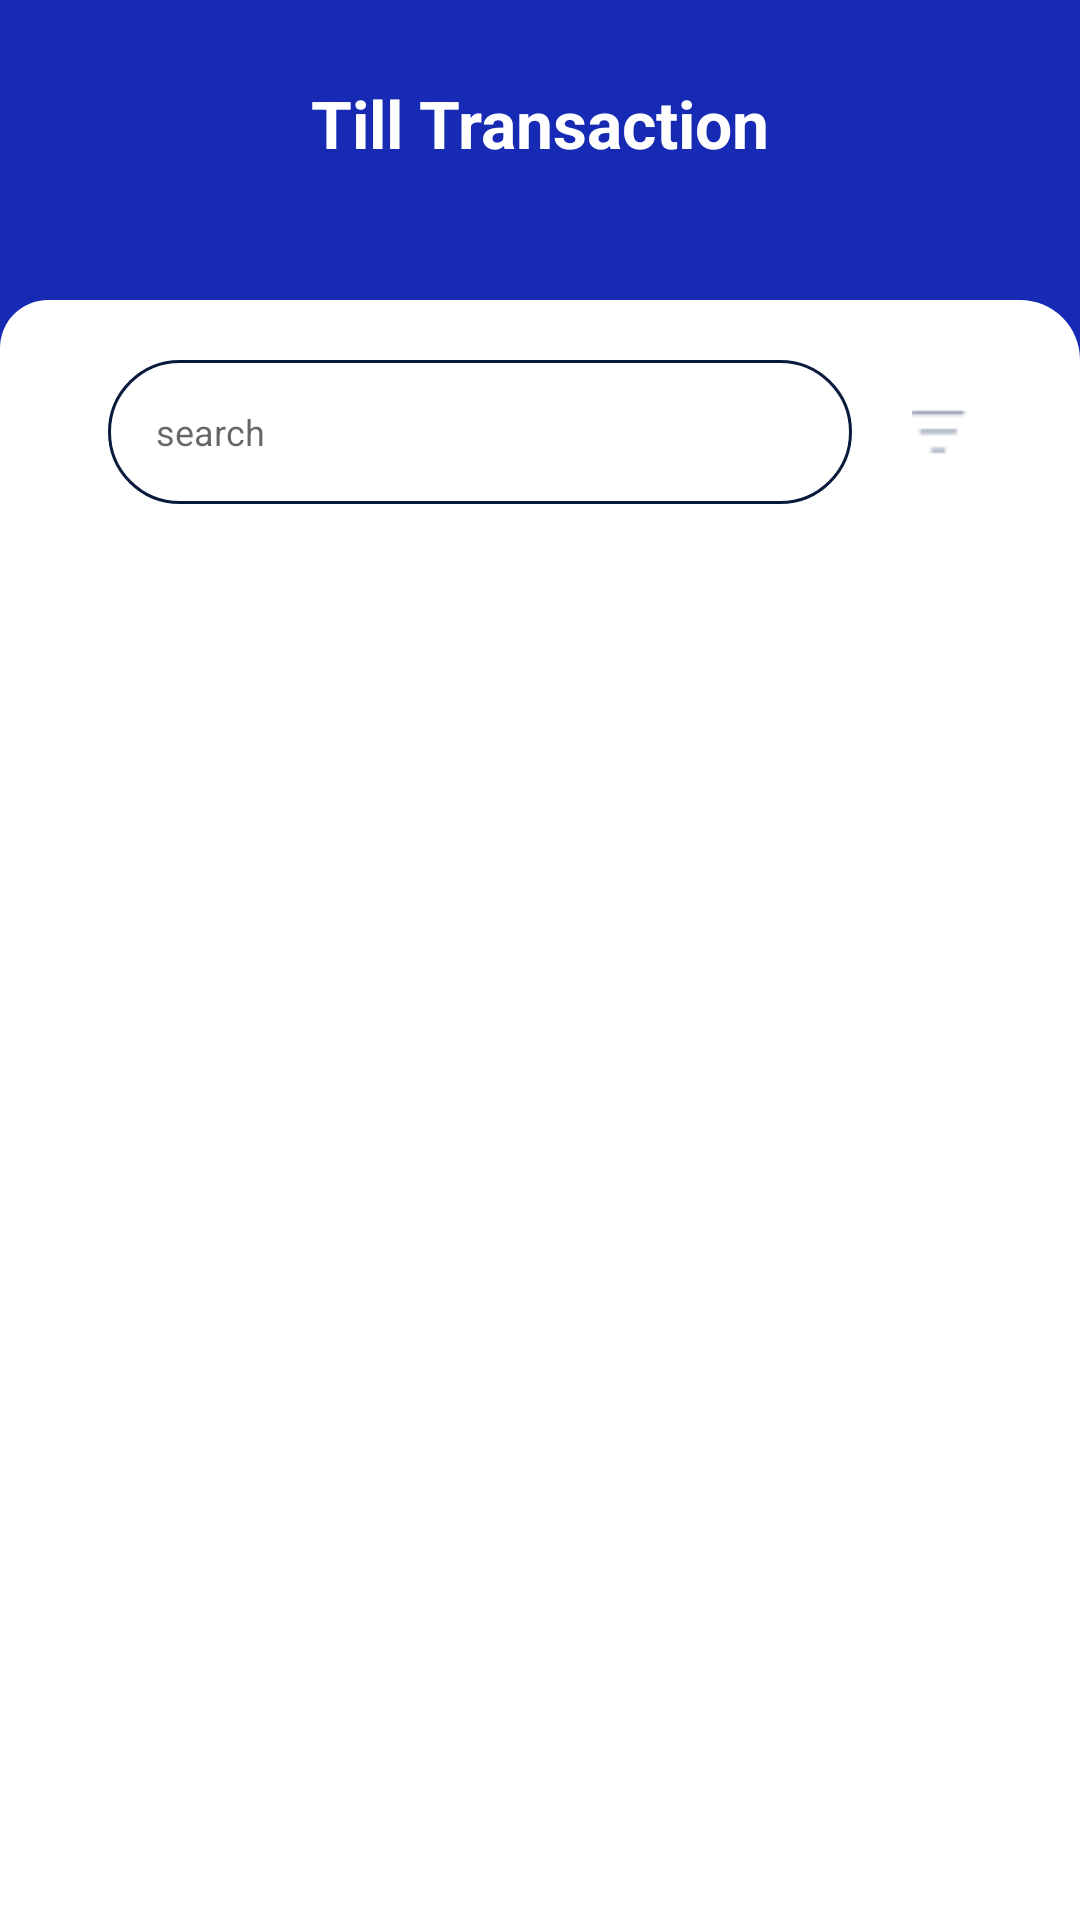

Layout XML and referenced resources for this Android screen:
<!-- AndroidManifest.xml: application theme Theme.SynfinPay -->
<!-- res/layout/fragment_transactionns.xml -->
<?xml version="1.0" encoding="utf-8"?>
<androidx.constraintlayout.widget.ConstraintLayout xmlns:android="http://schemas.android.com/apk/res/android"
    xmlns:app="http://schemas.android.com/apk/res-auto"
    xmlns:tools="http://schemas.android.com/tools"
    android:layout_width="match_parent"
    android:layout_height="match_parent"
    android:background="@color/primary"
    tools:context=".views.TransactionsFragment">
    <androidx.constraintlayout.widget.ConstraintLayout
        android:layout_width="match_parent"
        android:layout_height="102dp"
        app:layout_constraintBottom_toTopOf="@id/signInBody"
        app:layout_constraintTop_toTopOf="parent"
        >

        <ImageView
            android:id="@+id/back"
            android:layout_width="wrap_content"
            android:layout_height="wrap_content"
            android:src="@drawable/baseline_arrow_back_24_white"
            android:layout_marginStart="17dp"
            app:layout_constraintStart_toStartOf="parent"
            android:layout_marginTop="27dp"
            app:layout_constraintTop_toTopOf="parent"

            />

        <TextView
            android:layout_width="wrap_content"
            android:layout_height="wrap_content"
            android:text="Till Transaction"
            android:textStyle="bold"
            android:textColor="@color/white"
            app:layout_constraintStart_toStartOf="parent"
            app:layout_constraintEnd_toEndOf="parent"
            app:layout_constraintTop_toTopOf="parent"
            android:layout_marginTop="27dp"
            android:textSize="22sp"
            />



    </androidx.constraintlayout.widget.ConstraintLayout>


    <androidx.constraintlayout.widget.ConstraintLayout
        android:id="@+id/signInBody"
        android:layout_width="match_parent"
        android:layout_height="match_parent"
        android:background="@drawable/fragment_shape"
        android:layout_marginTop="100dp"
        app:layout_constraintEnd_toEndOf="parent"
        app:layout_constraintHorizontal_bias="0.0"
        app:layout_constraintStart_toStartOf="parent"
        tools:layout_editor_absoluteY="87dp">


    <EditText
        android:id="@+id/edtSearch"
        android:layout_width="0dp"
        android:layout_height="48dp"
        android:layout_marginStart="36dp"
        android:layout_marginTop="20dp"
        android:layout_marginEnd="20dp"
        android:background="@drawable/edittext_shape"
        android:hint="@string/search"
        android:textSize="12sp"
        android:imeOptions="actionSearch"
        android:paddingStart="16dp"
        app:layout_constraintEnd_toStartOf="@id/btnfilter"
        app:layout_constraintStart_toStartOf="parent"
        app:layout_constraintTop_toTopOf="parent" />


    <ImageButton
        android:id="@+id/btnfilter"
        android:layout_width="wrap_content"
        android:layout_height="wrap_content"
        android:layout_marginEnd="36dp"
        android:background="@color/white"
        android:src="@drawable/filter"
        app:layout_constraintBottom_toBottomOf="@id/edtSearch"
        app:layout_constraintEnd_toEndOf="parent"
        app:layout_constraintTop_toTopOf="@id/edtSearch" />


    <androidx.recyclerview.widget.RecyclerView
        android:id="@+id/rvTransactions"
        android:layout_width="0dp"
        android:layout_height="0dp"
        android:layout_marginStart="36dp"
        android:layout_marginTop="20dp"
        android:layout_marginEnd="36dp"
        app:layout_constraintBottom_toBottomOf="parent"
        app:layout_constraintEnd_toEndOf="parent"
        app:layout_constraintStart_toStartOf="parent"
        app:layout_constraintTop_toBottomOf="@id/edtSearch"
        tools:listitem="@layout/item_verify_transaction" />

</androidx.constraintlayout.widget.ConstraintLayout>
</androidx.constraintlayout.widget.ConstraintLayout>
<!-- res/layout/item_verify_transaction.xml (included above) -->
<?xml version="1.0" encoding="utf-8"?>
<androidx.constraintlayout.widget.ConstraintLayout xmlns:android="http://schemas.android.com/apk/res/android"
    xmlns:tools="http://schemas.android.com/tools"
    android:layout_width="match_parent"
    android:layout_height="wrap_content"
    xmlns:app="http://schemas.android.com/apk/res-auto">


    <ImageView
        android:id="@+id/imgPayment"
        android:layout_width="wrap_content"
        android:layout_height="wrap_content"
        android:src="@drawable/ic_paypal_payment"
        app:layout_constraintStart_toStartOf="parent"
        android:layout_marginEnd="16dp"
        app:layout_constraintTop_toTopOf="parent"
        android:layout_marginTop="8dp"
        android:layout_marginStart="10dp"
        app:layout_constraintEnd_toStartOf="@id/tvCategoryName"
        app:layout_constraintBottom_toBottomOf="parent" />

    <TextView
        android:id="@+id/tvCategoryName"
        android:layout_width="wrap_content"
        android:layout_height="wrap_content"
        android:layout_marginStart="10dp"
        android:text="@string/reo1ae8t5p"
        android:textSize="12sp"
        android:textStyle="bold"
        app:layout_constraintStart_toEndOf="@id/imgPayment"
        app:layout_constraintTop_toTopOf="@id/imgPayment" />


    <TextView
        android:id="@+id/tvDate"
        android:layout_width="wrap_content"
        android:layout_height="wrap_content"
        android:textSize="12sp"
        android:layout_marginTop="12dp"
        android:text="@string/_28_01_2023_12_35pm"
        app:layout_constraintStart_toStartOf="@id/tvCategoryName"
        app:layout_constraintTop_toBottomOf="@id/tvCategoryName"
        app:layout_constraintBottom_toBottomOf="@id/imgPayment"/>


    <TextView
        android:id="@+id/btn_setLimit"
        android:layout_width="wrap_content"
        android:layout_height="wrap_content"
        android:layout_marginEnd="16dp"
        android:text="Ksh 4,000.00"
        android:textSize="14sp"
        android:textStyle="bold"
        android:textColor="@color/black"
        app:layout_constraintEnd_toEndOf="parent"
        app:layout_constraintTop_toTopOf="@id/tvCategoryName" />

    <TextView
        android:id="@+id/tvClaim"
        android:layout_width="wrap_content"
        android:layout_height="wrap_content"
        android:text="@string/claim"
        android:textSize="12sp"
        android:textStyle="bold"
        android:layout_marginTop="8dp"
        android:textColor="@color/primary"
        app:layout_constraintEnd_toStartOf="@id/imgForward"
        app:layout_constraintTop_toBottomOf="@id/btn_setLimit"
        app:layout_constraintBottom_toBottomOf="@id/tvDate"/>


    <ImageView
        android:id="@+id/imgForward"
        android:layout_width="wrap_content"
        android:layout_height="wrap_content"
        android:src="@drawable/baseline_keyboard_arrow_right_24"
        app:layout_constraintEnd_toEndOf="parent"
        android:layout_marginEnd="10dp"
        android:layout_marginTop="8dp"
        app:layout_constraintBottom_toBottomOf="@id/tvDate"
        app:layout_constraintTop_toBottomOf="@id/btn_setLimit" />



</androidx.constraintlayout.widget.ConstraintLayout>
<!-- resources referenced by this layout -->
<resources>
  <color name="black">#FF000000</color>
  <color name="primary">#172AB4</color>
  <color name="white">#FFFFFFFF</color>
  <!-- drawable edittext_shape (drawable) -->
  <?xml version="1.0" encoding="utf-8"?>
  <shape xmlns:android="http://schemas.android.com/apk/res/android">
      <corners android:radius="40dp"/>
      <stroke android:color="@color/grayborder" android:width="1dp" />
  
  
  
  </shape>
  <!-- drawable filter: png bitmap (drawable, 259 bytes) -->
  <!-- drawable fragment_shape (drawable) -->
  <?xml version="1.0" encoding="utf-8"?>
  <shape xmlns:android="http://schemas.android.com/apk/res/android">
  
  
      <solid android:color="@color/white"/>
  
      <corners android:topRightRadius="20dp" android:topLeftRadius="16dp"
          />
  </shape>
  <!-- drawable ic_paypal_payment: vector/xml drawable (drawable, 2082 chars, omitted) -->
  <string name="_28_01_2023_12_35pm">28/01/2023 12:35pm</string>
  <string name="claim">Claim</string>
  <string name="reo1ae8t5p">REO1AE8T5P</string>
  <string name="search">search</string>
  <style name="Theme.SynfinPay" parent="Base.Theme.SynfinPay" />
  <color name="grayborder">#091B3D</color>
  
  
      //synfinpay colors
  <style name="Base.Theme.SynfinPay" parent="Theme.AppCompat.Light.NoActionBar">
          
          
      </style>
</resources>
